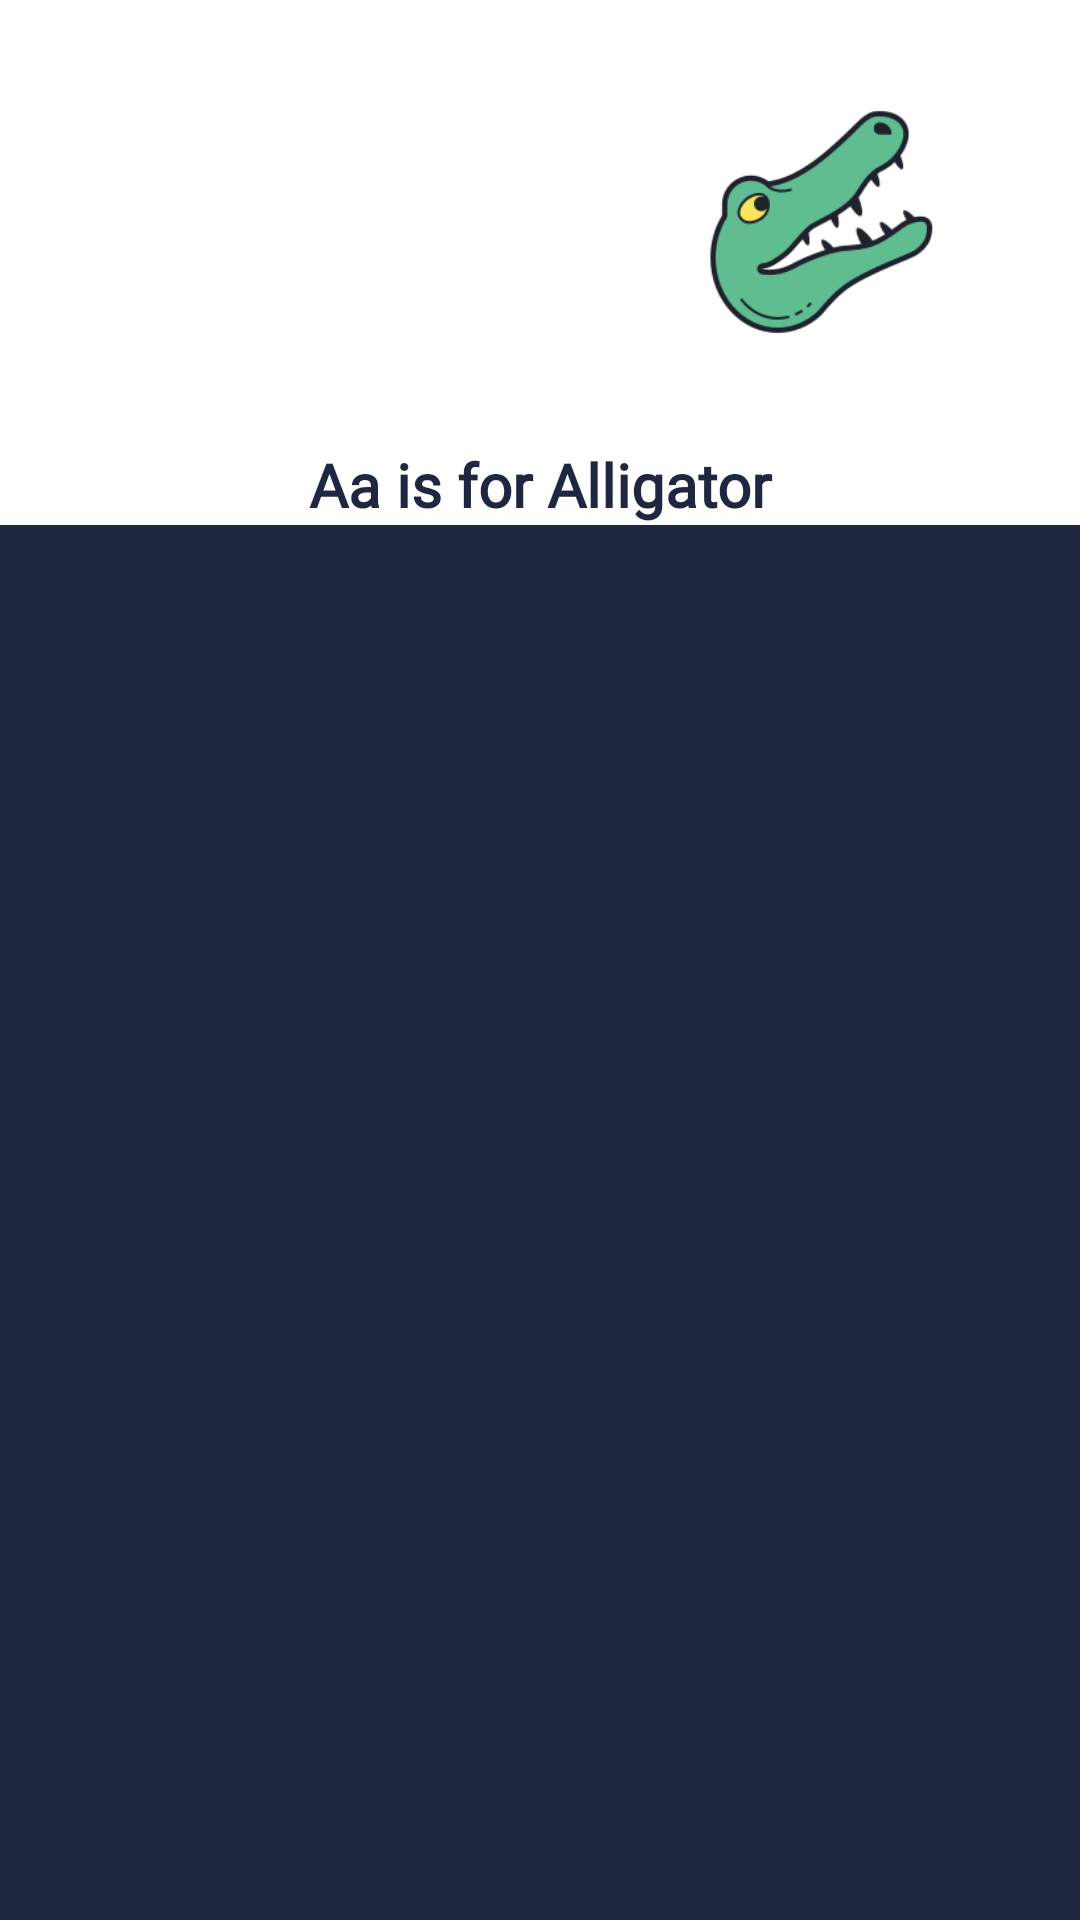

Here is an Android app screen rendered from its layout file. Give the layout XML and the strings, colors and styles it references.
<!-- AndroidManifest.xml: application theme Theme.MiLaBiLa -->
<!-- res/layout/alphabet_fragment.xml -->
<?xml version="1.0" encoding="utf-8"?>
<layout xmlns:android="http://schemas.android.com/apk/res/android"
    xmlns:app="http://schemas.android.com/apk/res-auto"
    xmlns:tools="http://schemas.android.com/tools"
    tools:context=".fragments.Alphabet">

    <androidx.constraintlayout.widget.ConstraintLayout
        android:layout_width="match_parent"
        android:layout_height="match_parent"
        android:background="@color/background_color">

        <androidx.appcompat.widget.LinearLayoutCompat
            android:id="@+id/selected_letter_and_image_linear"
            android:layout_width="match_parent"
            android:layout_height="wrap_content"
            android:gravity="center_horizontal"
            android:background="@color/white"
            android:orientation="horizontal"
            app:layout_constraintTop_toTopOf="parent">

            <ImageView
                android:id="@+id/selected_letter_imageview"
                android:layout_width="88dp"
                android:layout_height="148dp"
                android:layout_marginEnd="48dp"
                android:src="@drawable/a" />

            <ImageView
                android:id="@+id/letter_comparison_imageview"
                android:layout_width="88dp"
                android:layout_height="148dp"
                android:layout_marginStart="48dp"
                android:src="@drawable/alligator" />

        </androidx.appcompat.widget.LinearLayoutCompat>

        <TextView
            android:id="@+id/detail_textview"
            android:layout_width="match_parent"
            android:layout_height="wrap_content"
            android:gravity="center_horizontal"
            android:fontFamily="@font/andika"
            android:text="Aa is for Alligator"
            android:background="@color/white"
            android:textColor="@color/background_color"
            android:textStyle="bold"
            android:textSize="20sp"
            app:layout_constraintTop_toBottomOf="@id/selected_letter_and_image_linear" />

        <androidx.recyclerview.widget.RecyclerView
            android:id="@+id/alphabet_list_recycler"
            android:layout_width="match_parent"
            android:layout_height="wrap_content"
            app:layout_constraintTop_toBottomOf="@id/detail_textview"
            app:layout_constraintBottom_toBottomOf="parent" />

    </androidx.constraintlayout.widget.ConstraintLayout>
</layout>
<!-- resources referenced by this layout -->
<resources>
  <color name="background_color">#1e2640</color>
  <color name="white">#FFFFFFFF</color>
  <!-- drawable alligator: png bitmap (drawable, 13334 bytes) -->
  <style name="Theme.MiLaBiLa" parent="Theme.MaterialComponents.DayNight.DarkActionBar">
          
          <item name="colorPrimary">@color/background_color</item>
          <item name="colorPrimaryVariant">@color/background_color</item>
          <item name="colorOnPrimary">@color/white</item>
          
          <item name="colorSecondary">@color/teal_200</item>
          <item name="colorSecondaryVariant">@color/teal_700</item>
          <item name="colorOnSecondary">@color/second_text_color</item>
          <item name="android:textColor">@color/text_color</item>
          
          <item name="android:statusBarColor" tools:targetApi="l">?attr/colorPrimaryVariant</item>
          
      </style>
  <color name="teal_200">#FF03DAC5</color>
  <color name="teal_700">#FF018786</color>
  <color name="second_text_color">#dc9750</color>
  <color name="text_color">#f3eac0</color>
</resources>
